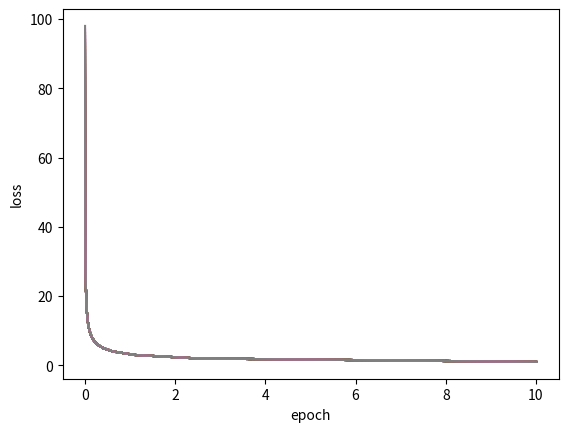

Python code for this plot:
"""绘制动态图"""
import matplotlib.pyplot as plt
import time


def plot_by_epoch(values, epochs, y_label, x_label='epoch'):
    """绘制value随着epoch动态变换的情况"""
    plt.ion()
    for i in range(1, len(epochs)):
        ix = values[:i]
        iy = epochs[:i]
        plt.plot(ix, iy)
        plt.xlabel(x_label)
        plt.ylabel(y_label)
        plt.pause(0.001)

    plt.ioff()
    plt.show()
    return

if __name__ == '__main__':
    epochs = list(range(1, 100))  # epoch array
    values = [10 / (i ** 2) for i in epochs]  # loss values array
    plot_by_epoch(values, epochs, 'loss')
